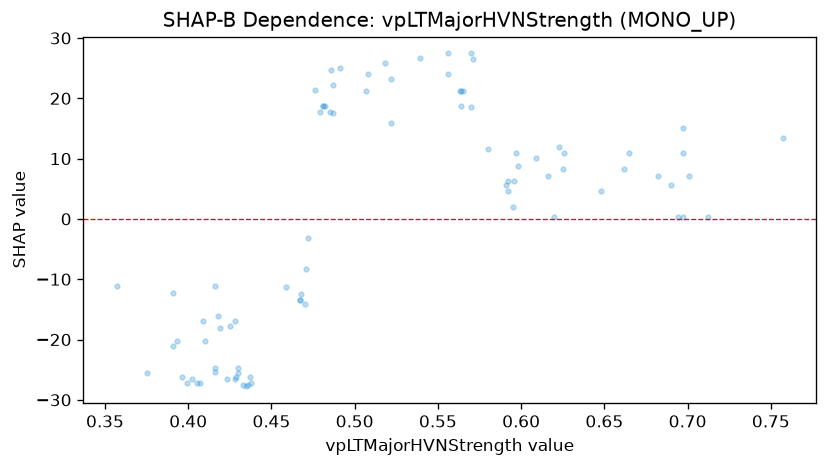

Source data for this figure (header and first rows):
feature_value, shap_value
0.508, 24.09
0.507, 21.15
0.399, -27.21
0.375, -25.55
0.62, 0.3627
0.616, 7.162
0.625, 8.216
0.694, 0.3627
0.69, 5.597
0.623, 11.88
0.556, 24.09
0.565, 21.15
0.712, 0.3627
0.682, 7.162
0.407, -27.21
0.405, -27.21
0.402, -26.6
0.481, 18.64
0.481, 18.64
0.482, 18.71
0.595, 1.928
0.556, 27.44
0.596, 6.227
0.597, 10.95
0.598, 8.712
0.609, 10.06
0.47, -14.09
0.468, -12.43
0.467, -13.39
0.467, -13.39
0.485, 17.69
0.479, 17.69
0.41, -20.16
0.522, 23.14
0.522, 15.92
0.486, 24.68
0.487, 17.59
0.43, -24.7
0.436, -27.55
0.437, -26.25
0.438, -27.21
0.416, -11.11
0.418, -16.16
0.419, -18.16
0.357, -11.11
0.697, 10.95
0.697, 15
0.697, 0.3627
0.665, 10.95
0.662, 8.216
0.648, 4.662
0.626, 10.95
0.58, 11.64
0.571, 26.5
0.57, 27.44
0.57, 18.53
0.564, 18.74
0.518, 25.8
0.491, 25.02
0.487, 22.2
... 27 more rows
